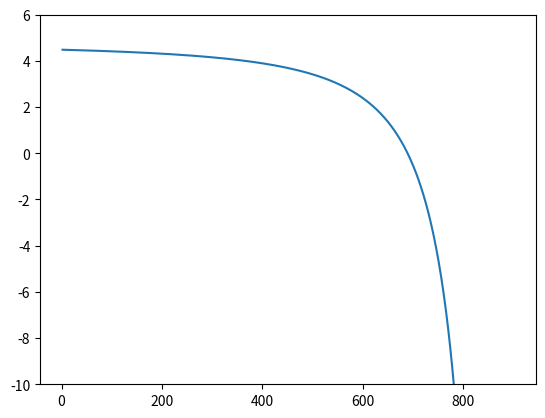

The matplotlib source for this figure:
import numpy as np
import scipy.optimize as opt
import math
import matplotlib.pyplot as plt

frequency_THz = np.arange(900, 1, -1)
frequency = [f * 1E12 for f in frequency_THz]
omega = [2 * np.pi * f for f in frequency]
e = 1.6E-19
eps_0 = 8.854E-12
e_ITO = 0.35 * 9.11E-31

def carrier(mu, conductivity, echarge):
    return conductivity / (mu * echarge)

def plasma(carrier, echarge, eps, emass):
    return math.sqrt((carrier * (echarge ** 2)) / (eps * emass))

def drude(epsinf, plasma, angular):
    return epsinf - ((plasma ** 2) / (angular ** 2))

def function(x, conductivity, epsinf, mu):
    carrier = conductivity / (mu * 1E-4 * 1.6E-19)
    plasmasq = (carrier * (1.6E-19 ** 2)) / (8.85E-12 * 0.35 * 9.11E-31)
    drude = epsinf - (plasmasq / (x ** 2))
    return drude

xs = np.array([
    549.8357750715281,
    515.7009925515628,
    489.05784339314846,
    468.425715625,
    437.94731936775065])
xdata = [x * 1E12 * 2 * np.pi for x in xs]
ydata = np.array([
    4.0804,
    3.9601,
    3.798601,
    3.7636,
    3.6481])
yerrors = np.array([
    (4.41, 3.8024999999999998),
    (4.41, 3.8415999999999997),
    (4.040099999999999, 3.61),
    (4.1616, 3.6864),
    (3.8809, 3.4225000000000003)])
sigma = []
for y, yerror in zip(ydata, yerrors):
    delta_y = [np.abs(y - ye) for ye in yerror]
    sigma.append(max(delta_y))

mus = []
conductivities = []
epses = []
carriers = []
for conductivity in range(58500, 60500, 1):
    initial_guess = np.array([conductivity, 4.5, 4.5])
    popt, pcov = opt.curve_fit(function, xdata, ydata, initial_guess, sigma, bounds=((conductivity-500, 2.5, 1), (conductivity+500, 10, 50)))
    errors = np.sqrt(np.diag(pcov))
    mobility = popt[2]
    conductivity = popt[0]
    carrier = conductivity / (mobility * 1E-4 * 1.6E-19)
    mus.append(mobility)
    conductivities.append(conductivity)
    epses.append(popt[1])
    carriers.append(carrier)
print(np.sum(mus) / len(mus))
print(np.std(mus) / np.sqrt(len(mus) - 1))
print('')
print(np.sum(conductivities) / len(conductivities))
print(np.std(conductivities) / np.sqrt(len(conductivities) - 1))
print('')
print(np.sum(epses) / len(epses))
print(np.std(epses) / np.sqrt(len(epses) - 1))
print('')
print(np.sum(carriers) / len(carriers))
print(np.std(carriers) / np.sqrt(len(carriers) - 1))
print('')
print(len(carriers))

drude = [
    function(
        x=w,
        conductivity=np.sum(conductivities) / len(conductivities),
        epsinf=np.sum(epses) / len(epses),
        mu=np.sum(mus) / len(mus))
    for w in omega]
plt.plot(frequency_THz[::-1], drude)
plt.ylim(-10, 6)
plt.show()
